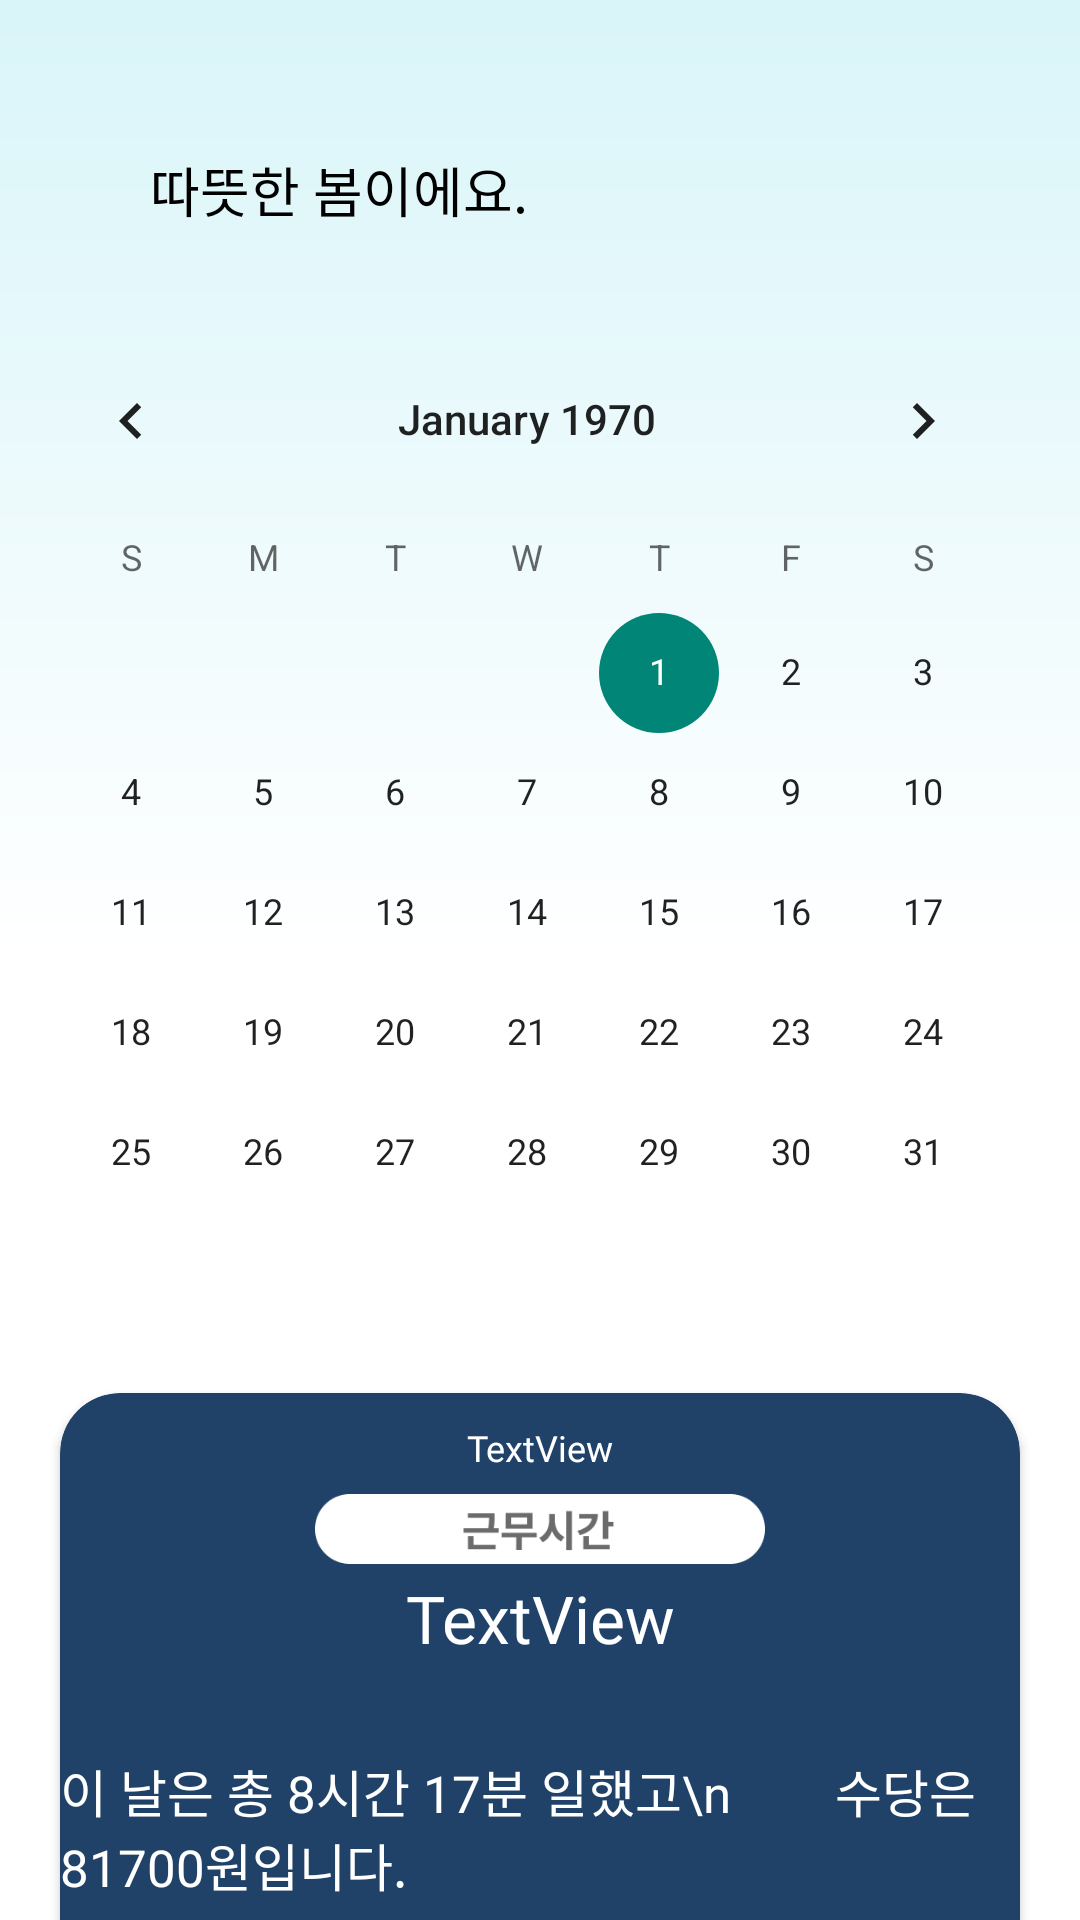

Reconstruct the res/layout file that produces this screen, plus the resources it refers to.
<!-- AndroidManifest.xml: application theme Theme.Hackerton -->
<!-- res/layout/fragment_calendar.xml -->
<?xml version="1.0" encoding="utf-8"?>
<androidx.constraintlayout.widget.ConstraintLayout xmlns:android="http://schemas.android.com/apk/res/android"
    xmlns:app="http://schemas.android.com/apk/res-auto"
    xmlns:tools="http://schemas.android.com/tools"
    android:layout_width="match_parent"
    android:layout_height="match_parent"
    android:background="@drawable/home_background"
    tools:context=".ui.calendar.CalendarFragment" >

    <androidx.core.widget.NestedScrollView
        android:layout_width="match_parent"
        android:layout_height="match_parent"
        android:fillViewport="true">

        <androidx.constraintlayout.widget.ConstraintLayout
            android:layout_width="match_parent"
            android:layout_height="wrap_content">
            <TextView
                android:id="@+id/textView"
                android:layout_width="wrap_content"
                android:layout_height="wrap_content"
                android:layout_marginStart="50dp"
                android:layout_marginTop="50dp"
                android:text="따뜻한 봄이에요."
                android:textColor="@color/black"
                android:fontFamily="@font/scdream5"
                android:textSize="18sp"
                app:layout_constraintStart_toStartOf="parent"
                app:layout_constraintTop_toTopOf="parent" />

            <CalendarView
                android:id="@+id/calendarView2"
                android:layout_width="wrap_content"
                android:layout_height="wrap_content"
                android:layout_marginStart="26dp"
                android:layout_marginTop="30dp"
                android:layout_marginEnd="35dp"
                app:layout_constraintEnd_toEndOf="parent"
                app:layout_constraintStart_toStartOf="parent"
                app:layout_constraintTop_toBottomOf="@+id/textView" />

            <ImageView
                android:id="@+id/imageView11"
                android:layout_width="150dp"
                android:layout_height="180dp"
                android:layout_marginTop="10dp"
                android:layout_marginEnd="50dp"
                android:layout_marginBottom="10dp"
                android:src="@drawable/image3"
                app:layout_constraintBottom_toBottomOf="parent"
                app:layout_constraintEnd_toEndOf="parent"
                app:layout_constraintTop_toBottomOf="@+id/calendarInCardView" />

            <TextView
                android:id="@+id/textView8"
                android:layout_width="wrap_content"
                android:layout_height="wrap_content"
                android:layout_marginStart="50dp"
                android:text="무엇을\n도와드릴까요?"
                android:textSize="19sp"
                android:textColor="@color/black"
                android:fontFamily="@font/font700"
                app:layout_constraintBottom_toBottomOf="@+id/imageView11"
                app:layout_constraintStart_toStartOf="parent"
                app:layout_constraintTop_toTopOf="@+id/imageView11" />

            <androidx.cardview.widget.CardView
                android:id="@+id/calendarInCardView"
                android:layout_width="0dp"
                android:layout_height="200dp"
                android:layout_marginStart="20dp"
                android:layout_marginTop="20dp"
                android:layout_marginEnd="20dp"
                app:cardBackgroundColor="#204269"
                app:cardCornerRadius="20dp"
                app:layout_constraintEnd_toEndOf="parent"
                app:layout_constraintStart_toStartOf="parent"
                app:layout_constraintTop_toBottomOf="@+id/calendarView2">

                <androidx.constraintlayout.widget.ConstraintLayout
                    android:layout_width="match_parent"
                    android:layout_height="match_parent">

                    <TextView
                        android:id="@+id/calendarDateText"
                        android:layout_width="wrap_content"
                        android:layout_height="wrap_content"
                        android:fontFamily="@font/font700"
                        android:text="TextView"
                        android:textColor="@color/white"

                        android:textSize="22sp"
                        app:layout_constraintEnd_toEndOf="parent"
                        app:layout_constraintStart_toStartOf="parent"
                        app:layout_constraintTop_toBottomOf="@+id/imageButton4" />

                    <TextView
                        android:id="@+id/calendarTimeText"
                        android:layout_width="wrap_content"
                        android:layout_height="wrap_content"
                        android:layout_marginTop="10dp"
                        android:fontFamily="@font/font400"
                        android:text="TextView"
                        android:textColor="@color/white"
                        android:textSize="12sp"
                        app:layout_constraintEnd_toEndOf="parent"
                        app:layout_constraintStart_toStartOf="parent"
                        app:layout_constraintTop_toTopOf="parent" />

                    <TextView
                        android:id="@+id/textView19"
                        android:layout_width="wrap_content"
                        android:layout_height="wrap_content"
                        android:fontFamily="@font/font400"
                        android:text="이 날은 총 8시간 17분 일했고\n        수당은 81700원입니다."
                        android:textColor="@color/white"
                        android:textSize="17sp"
                        app:layout_constraintBottom_toBottomOf="parent"
                        app:layout_constraintEnd_toEndOf="parent"
                        app:layout_constraintStart_toStartOf="parent"
                        app:layout_constraintTop_toBottomOf="@+id/calendarDateText" />

                    <ImageButton
                        android:id="@+id/imageButton4"
                        android:layout_width="150dp"
                        android:layout_height="30dp"
                        android:layout_marginTop="4dp"
                        android:background="@android:color/transparent"
                        android:scaleType="fitCenter"
                        android:src="@drawable/workingtime"
                        app:layout_constraintEnd_toEndOf="parent"
                        app:layout_constraintStart_toStartOf="parent"
                        app:layout_constraintTop_toBottomOf="@+id/calendarTimeText" />
                </androidx.constraintlayout.widget.ConstraintLayout>

            </androidx.cardview.widget.CardView>
        </androidx.constraintlayout.widget.ConstraintLayout>
    </androidx.core.widget.NestedScrollView>

</androidx.constraintlayout.widget.ConstraintLayout>
<!-- resources referenced by this layout -->
<resources>
  <color name="black">#FF000000</color>
  <color name="white">#FFFFFFFF</color>
  <!-- drawable home_background (drawable) -->
  <?xml version="1.0" encoding="utf-8"?>
  <shape xmlns:android="http://schemas.android.com/apk/res/android"
      android:shape="rectangle">
  
      <gradient
          android:angle="90"
          android:centerColor="#FFFFFF"
          android:endColor="#D9F5F9"
          android:startColor="#FFFFFF" />
  </shape>
  <!-- drawable image3: png bitmap (drawable, 112283 bytes) -->
  <!-- drawable workingtime: png bitmap (drawable, 2708 bytes) -->
  <style name="Theme.Hackerton" parent="Theme.AppCompat.DayNight.NoActionBar">
          
          <item name="colorPrimary">@color/purple_500</item>
          <item name="colorPrimaryVariant">@color/purple_700</item>
          <item name="colorOnPrimary">@color/white</item>
          
          <item name="colorSecondary">@color/teal_200</item>
          <item name="colorSecondaryVariant">@color/teal_700</item>
          <item name="colorOnSecondary">@color/black</item>
          
          <item name="android:statusBarColor" tools:targetApi="l">?attr/colorPrimaryVariant</item>
          
      </style>
  <color name="purple_500">#FF6200EE</color>
  <color name="purple_700">#FF3700B3</color>
  <color name="teal_200">#FF03DAC5</color>
  <color name="teal_700">#FF018786</color>
</resources>
